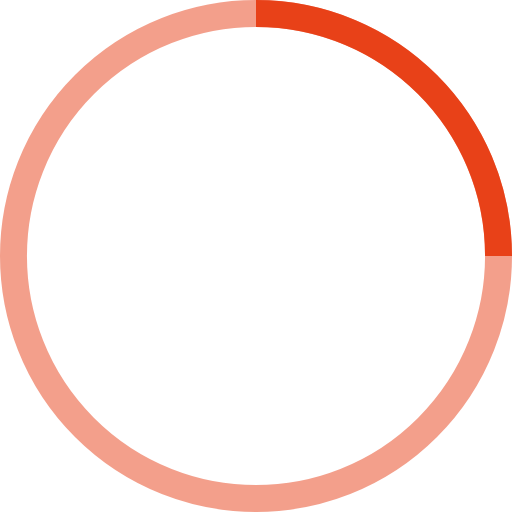
t = 0.00 s
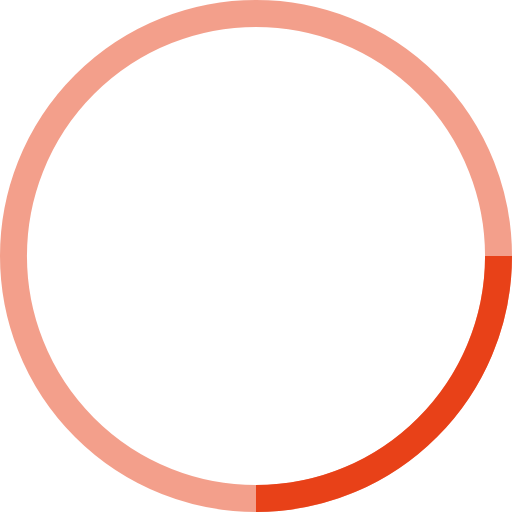
t = 0.25 s
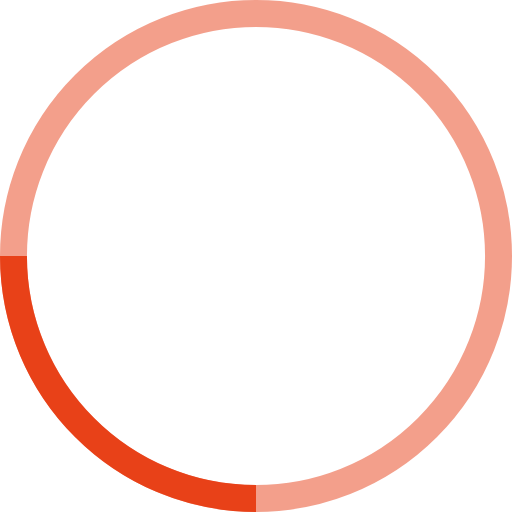
t = 0.50 s
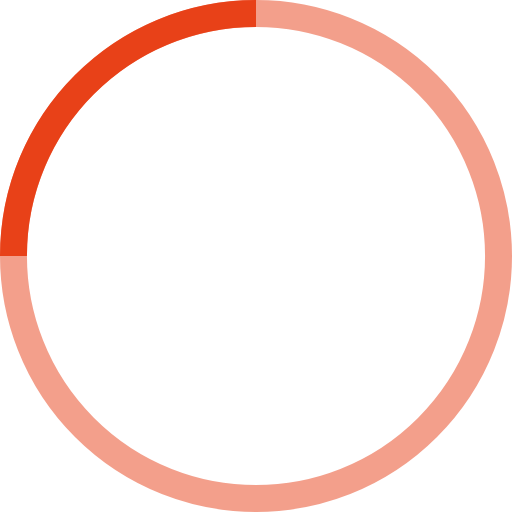
t = 0.75 s

The animated SVG that drew these frames (rendered in a browser with its animation timeline set to each time). Animation: 1 SMIL element (animateTransform=1); one cycle of 1.00 s, repeats indefinitely.

<!-- By Sam Herbert (@sherb), for everyone. More @ http://goo.gl/7AJzbL -->
<svg width="38" height="38" viewBox="0 0 38 38" xmlns="http://www.w3.org/2000/svg" stroke="#e84118">
    <g fill="none" fill-rule="evenodd">
        <g transform="translate(1 1)" stroke-width="2">
            <circle stroke-opacity=".5" cx="18" cy="18" r="18"/>
            <path d="M36 18c0-9.94-8.06-18-18-18">
                <animateTransform
                    attributeName="transform"
                    type="rotate"
                    from="0 18 18"
                    to="360 18 18"
                    dur="1s"
                    repeatCount="indefinite"/>
            </path>
        </g>
    </g>
</svg>
